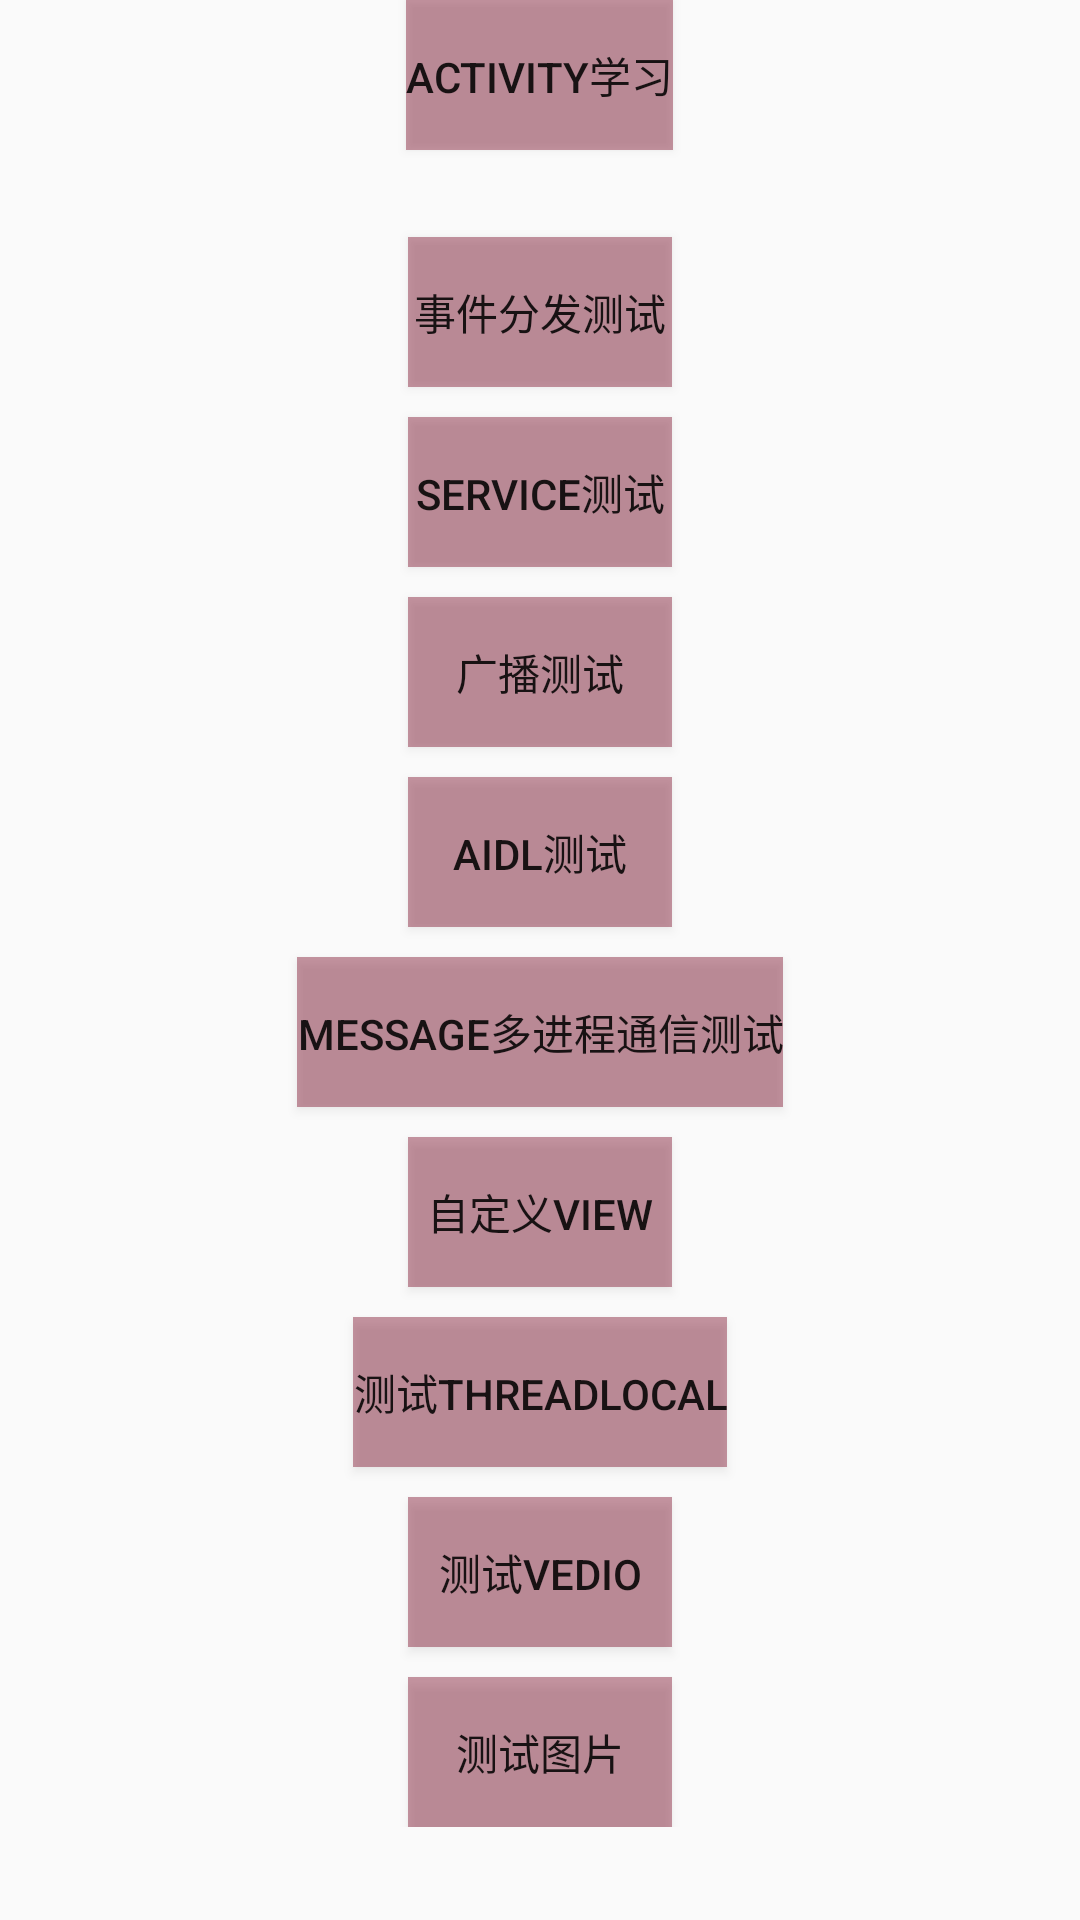

This screen was rendered from an Android layout file. Write that file and the resources it references.
<!-- AndroidManifest.xml: application theme Theme.StudyApplication -->
<!-- res/layout/activity_test_layout.xml -->
<?xml version="1.0" encoding="utf-8"?>
<androidx.constraintlayout.widget.ConstraintLayout
    xmlns:android="http://schemas.android.com/apk/res/android"
    xmlns:app="http://schemas.android.com/apk/res-auto"
    xmlns:tools="http://schemas.android.com/tools"
    android:layout_width="match_parent"
    android:layout_height="match_parent"
    tools:context=".activity.MainActivity">
    <ScrollView
        android:layout_width="match_parent"
        android:layout_height="match_parent"
        app:layout_constraintLeft_toLeftOf="parent"
        app:layout_constraintRight_toRightOf="parent"
        app:layout_constraintTop_toTopOf="parent"
        android:orientation="vertical">
        <LinearLayout
            android:layout_width="match_parent"
            android:layout_height="match_parent"
            android:gravity="center"
            android:orientation="vertical">
            <Button
                android:id="@+id/test_activity_btn"
                android:layout_width="wrap_content"
                android:layout_height="50dp"
                android:text="activity学习"
                android:background="#6778001f"/>
            <TextView
                android:id="@+id/textView"
                android:layout_width="100dp"
                android:layout_height="wrap_content"
                android:lines="1"
                android:layout_marginLeft="10dp"
                android:layout_marginRight="10dp"
                android:lineHeight="22dp"
                tools:text="测试一下事件分发测试activity学习">

            </TextView>
            <Button
                android:id="@+id/touch_event_btn"
                android:layout_width="wrap_content"
                android:layout_height="50dp"
                android:layout_marginTop="10dp"
                android:text="事件分发测试"
                android:background="#6778001f"/>

            <Button
                android:id="@+id/service_test_btn"
                android:layout_width="wrap_content"
                android:layout_height="50dp"
                android:layout_marginTop="10dp"
                android:text="service测试"
                android:background="#6778001f"/>

            <Button
                android:id="@+id/broadcast_test_btn"
                android:layout_width="wrap_content"
                android:layout_height="50dp"
                android:layout_marginTop="10dp"
                android:text="广播测试"
                android:background="#6778001f"/>

            <Button
                android:id="@+id/aidl_test_btn"
                android:layout_width="wrap_content"
                android:layout_height="50dp"
                android:layout_marginTop="10dp"
                android:text="AIDL测试"
                android:background="#6778001f"/>

            <Button
                android:id="@+id/message_test_btn"
                android:layout_width="wrap_content"
                android:layout_height="50dp"
                android:layout_marginTop="10dp"
                android:text="message多进程通信测试"
                android:textAllCaps="true"
                android:background="#6778001f"/>

            <Button
                android:id="@+id/draw_view_test_btn"
                android:layout_width="wrap_content"
                android:layout_height="50dp"
                android:layout_marginTop="10dp"
                android:text="自定义View"
                android:background="#6778001f"/>

            <Button
                android:id="@+id/local_thread_test_btn"
                android:layout_width="wrap_content"
                android:layout_height="50dp"
                android:layout_marginTop="10dp"
                android:text="测试ThreadLocal"
                android:background="#6778001f"/>

            <Button
                android:id="@+id/vedio_test_btn"
                android:layout_width="wrap_content"
                android:layout_height="50dp"
                android:layout_marginTop="10dp"
                android:text="测试vedio"
                android:background="#6778001f"/>
            <Button
                android:id="@+id/fresco_test_btn"
                android:layout_width="wrap_content"
                android:layout_height="50dp"
                android:layout_marginTop="10dp"
                android:text="测试图片"
                android:background="#6778001f"/>
        </LinearLayout>


    </ScrollView>




</androidx.constraintlayout.widget.ConstraintLayout >
<!-- resources referenced by this layout -->
<resources>
  <style name="Theme.StudyApplication" parent="Theme.AppCompat.Light.DarkActionBar">
          
          <item name="colorPrimary">@color/purple_500</item>
          <item name="colorPrimaryDark">@color/purple_700</item>
          <item name="colorAccent">@color/teal_200</item>
          
      </style>
  <color name="purple_500">#FF6200EE</color>
  <color name="purple_700">#FF3700B3</color>
  <color name="teal_200">#FF03DAC5</color>
</resources>
